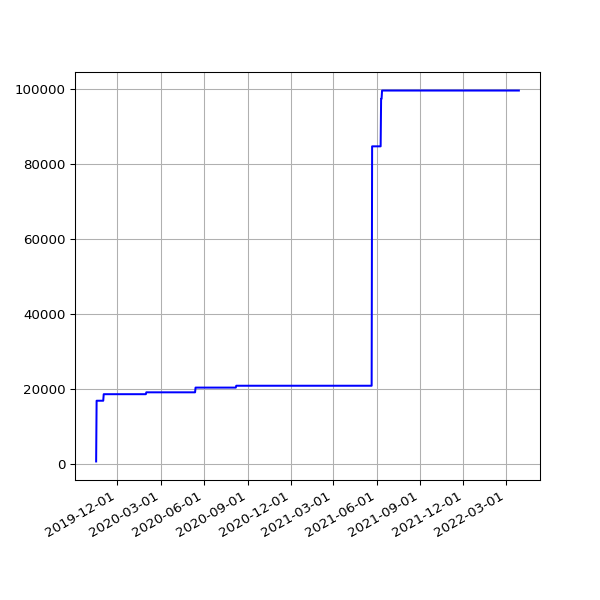

The table this chart was drawn from, first rows:
date, value
2019-10-17 06:16:04 +0100, 627
2019-10-18 06:25:35 +0100, 16842
2019-10-19 06:21:29 +0100, 16842
2019-10-20 05:47:08 +0100, 16842
2019-10-21 06:14:33 +0100, 16842
2019-10-22 16:53:31 +0100, 16842
2019-10-23 17:21:53 +0100, 16842
2019-10-24 17:26:35 +0100, 16842
2019-10-25 18:12:02 +0100, 16842
2019-10-26 21:57:51 +0100, 16842
2019-10-28 01:00:38 +0000, 16842
2019-10-28 17:42:43 +0000, 16842
2019-10-29 18:04:47 +0000, 16842
2019-10-30 18:25:04 +0000, 16842
2019-10-31 18:06:55 +0000, 16842
2019-11-01 17:41:08 +0000, 16842
2019-11-02 22:04:42 +0000, 18588
2019-11-03 23:19:10 +0000, 18588
2019-11-04 16:01:46 +0000, 18588
2019-11-05 17:19:25 +0000, 18588
2019-11-06 16:23:23 +0000, 18588
2019-11-07 16:46:51 +0000, 18588
2019-11-08 17:07:31 +0000, 18588
2019-11-09 21:02:42 +0000, 18588
2019-11-10 22:54:59 +0000, 18588
2019-11-11 16:27:32 +0000, 18588
2019-11-12 17:35:10 +0000, 18588
2019-11-13 16:56:25 +0000, 18588
2019-11-14 16:58:07 +0000, 18588
2019-11-15 17:53:39 +0000, 18588
2019-11-16 21:29:05 +0000, 18588
2019-11-17 21:36:16 +0000, 18588
2019-11-18 16:07:32 +0000, 18588
2019-11-19 17:14:40 +0000, 18588
2019-11-20 17:22:49 +0000, 18588
2019-11-21 18:02:58 +0000, 18588
2019-11-22 17:52:19 +0000, 18588
2019-11-23 23:26:43 +0000, 18588
2019-11-24 21:53:13 +0000, 18588
2019-11-25 16:33:18 +0000, 18588
2019-11-26 16:14:28 +0000, 18588
2019-11-27 16:52:45 +0000, 18588
2019-11-28 16:13:07 +0000, 18588
2019-11-29 17:40:38 +0000, 18588
2019-11-30 21:39:40 +0000, 18588
2019-12-01 21:56:16 +0000, 18588
2019-12-02 17:24:15 +0000, 18588
2019-12-03 17:16:21 +0000, 18588
2019-12-04 17:03:16 +0000, 18588
2019-12-05 16:34:28 +0000, 18588
2019-12-06 16:36:23 +0000, 18588
2019-12-07 18:40:57 +0000, 18588
2019-12-08 17:53:08 +0000, 18588
2019-12-09 16:29:52 +0000, 18588
2019-12-10 17:18:16 +0000, 18588
2019-12-11 16:57:32 +0000, 18588
2019-12-12 16:31:11 +0000, 18588
2019-12-13 16:50:16 +0000, 18588
2019-12-14 18:36:31 +0000, 18588
2019-12-15 17:55:28 +0000, 18588
... 811 more rows
